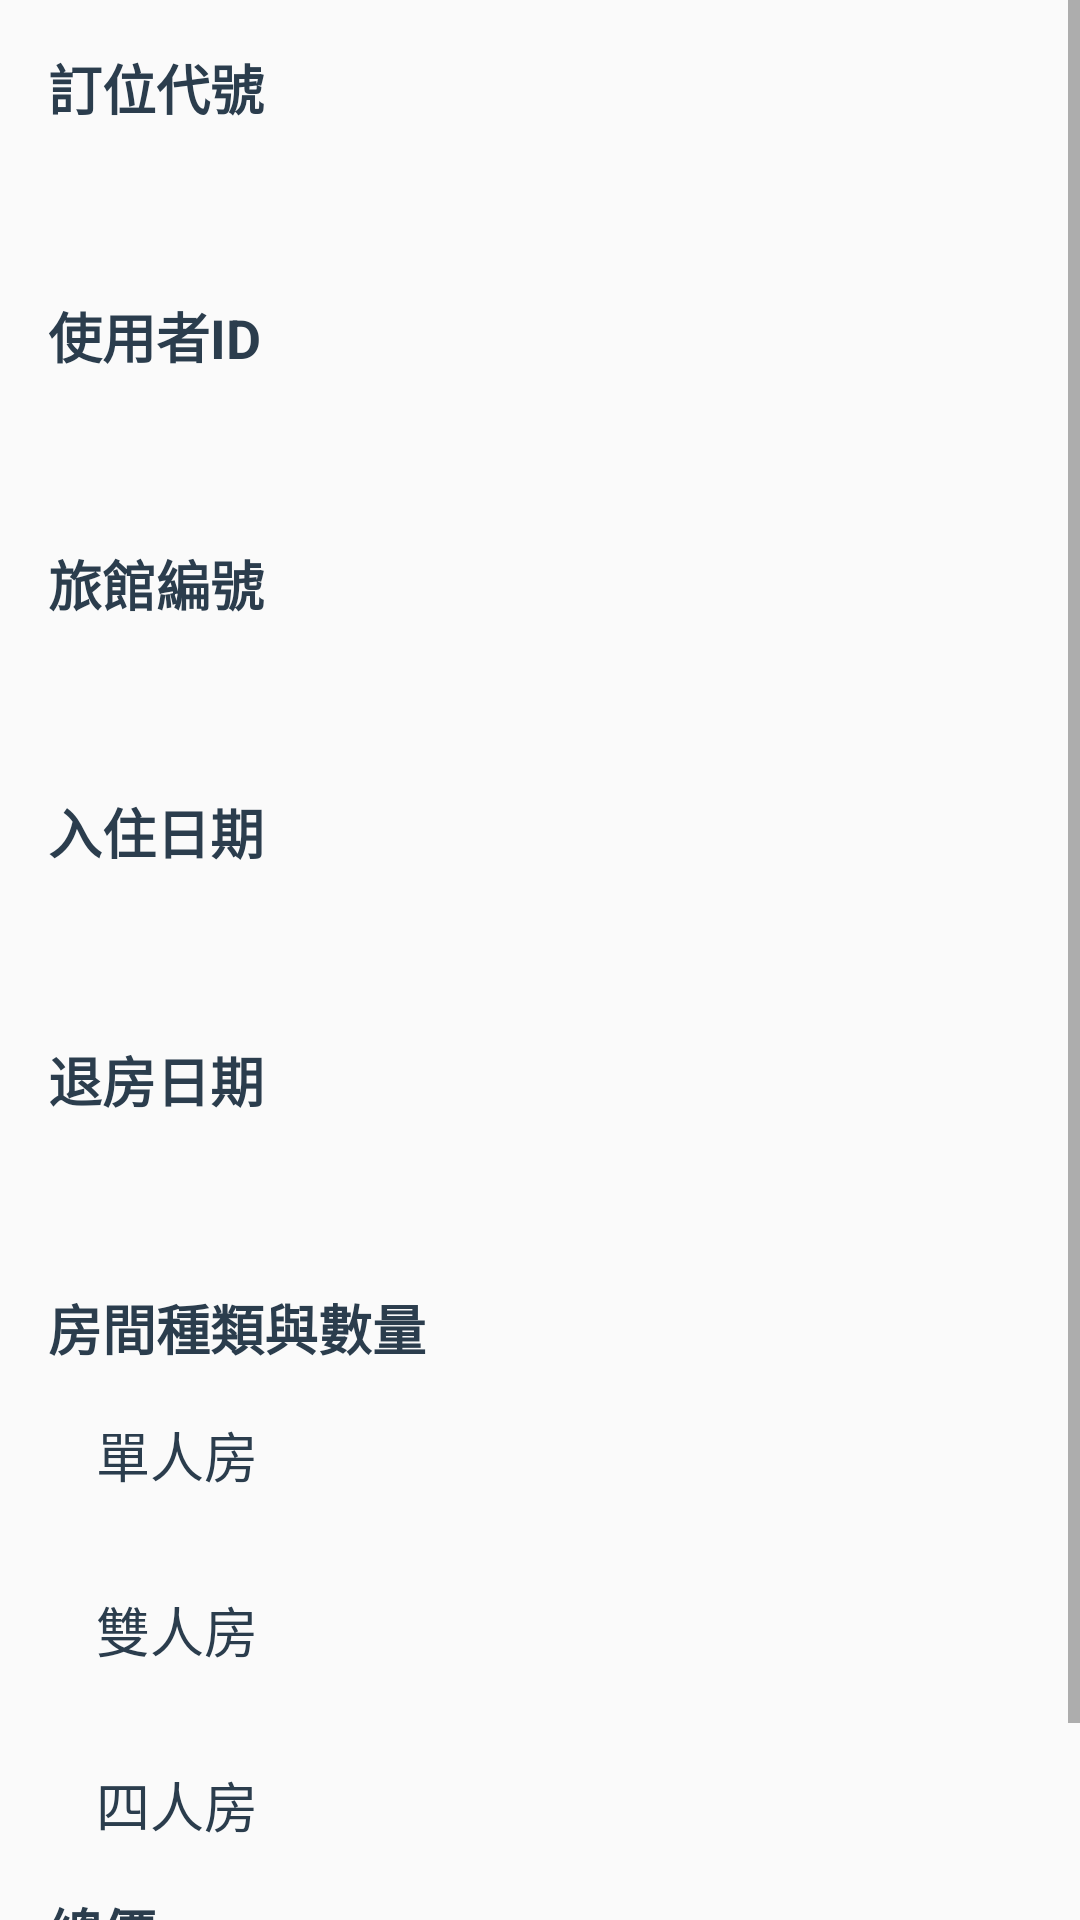

Produce the Android XML layout that renders to this screen, including the resource entries it uses.
<!-- AndroidManifest.xml: application theme AppTheme -->
<!-- res/layout/activity_new_order_list.xml -->
<?xml version="1.0" encoding="utf-8"?>
<ScrollView
    xmlns:android="http://schemas.android.com/apk/res/android"
    android:layout_width="match_parent"
    android:layout_margin="16dp"
    android:layout_height="match_parent">

    <LinearLayout
        android:layout_width="match_parent"
        android:layout_height="wrap_content"
        android:layout_marginTop="16dp"
        android:orientation="vertical">
        <TextView
            style="@style/TextAboveInputField"
            android:text="@string/order_id"
            android:textAppearance="?android:textAppearanceMedium"
            android:textColor="#2B3D4D"/>
        <TextView
            android:layout_width="wrap_content"
            android:layout_height="wrap_content"
            android:layout_margin="16dp"
            android:id="@+id/new_order_list_order_id"
            android:textAppearance="?android:textAppearanceMedium"
            android:textColor="#2B3D4D"/>
        <TextView
            style="@style/TextAboveInputField"
            android:text="@string/user_id"
            android:textAppearance="?android:textAppearanceMedium"
            android:textColor="#2B3D4D"/>
        <TextView
            android:layout_width="wrap_content"
            android:layout_height="wrap_content"
            android:layout_margin="16dp"
            android:id="@+id/new_order_list_user_id"
            android:textAppearance="?android:textAppearanceMedium"
            android:textColor="#2B3D4D"/>

        <TextView
            style="@style/TextAboveInputField"
            android:text="@string/hotel_id"
            android:textAppearance="?android:textAppearanceMedium"
            android:textColor="#2B3D4D"/>
        <TextView
            android:layout_width="wrap_content"
            android:layout_height="wrap_content"
            android:layout_margin="16dp"
            android:id="@+id/new_order_list_hotel_id"
            android:textAppearance="?android:textAppearanceMedium"
            android:textColor="#2B3D4D"/>

        <TextView
            style="@style/TextAboveInputField"
            android:text="@string/check_in_date"
            android:textAppearance="?android:textAppearanceMedium"
            android:textColor="#2B3D4D"/>
        <TextView
            android:layout_width="wrap_content"
            android:layout_height="wrap_content"
            android:layout_margin="16dp"
            android:id="@+id/new_order_list_check_in_date"
            android:textAppearance="?android:textAppearanceMedium"
            android:textColor="#2B3D4D"/>

        <TextView
            style="@style/TextAboveInputField"
            android:text="@string/check_out_date"
            android:textAppearance="?android:textAppearanceMedium"
            android:textColor="#2B3D4D"/>
        <TextView
            android:layout_width="wrap_content"
            android:layout_height="wrap_content"
            android:layout_margin="16dp"
            android:id="@+id/new_order_list_check_out_date"
            android:textAppearance="?android:textAppearanceMedium"
            android:textColor="#2B3D4D"/>
        <TextView
            style="@style/TextAboveInputField"
            android:text="@string/room_type"
            android:textAppearance="?android:textAppearanceMedium"
            android:textColor="#2B3D4D"/>
        <LinearLayout
            android:layout_width="match_parent"
            android:layout_height="wrap_content"
            android:layout_marginLeft="16dp"
            android:orientation="horizontal">

            <TextView
                android:layout_width="wrap_content"
                android:layout_height="wrap_content"
                android:padding="16dp"
                android:text="@string/single"
                android:textAppearance="?android:textAppearanceMedium"
                android:textColor="#2B3D4D"/>
            <TextView
                android:layout_width="wrap_content"
                android:layout_height="wrap_content"
                android:padding="16dp"
                android:id="@+id/new_order_list_number_of_single"
                android:textAppearance="?android:textAppearanceMedium"
                android:textColor="#2B3D4D"/>
        </LinearLayout>
        <LinearLayout
            android:layout_width="match_parent"
            android:layout_height="wrap_content"
            android:layout_marginLeft="16dp"
            android:orientation="horizontal">

            <TextView
                android:layout_width="wrap_content"
                android:layout_height="wrap_content"
                android:padding="16dp"
                android:text="@string/dual"
                android:textAppearance="?android:textAppearanceMedium"
                android:textColor="#2B3D4D"/>
            <TextView
                android:layout_width="wrap_content"
                android:layout_height="wrap_content"
                android:padding="16dp"
                android:id="@+id/new_order_list_number_of_dual"
                android:textAppearance="?android:textAppearanceMedium"
                android:textColor="#2B3D4D"/>
        </LinearLayout>
        <LinearLayout
            android:layout_width="match_parent"
            android:layout_height="wrap_content"
            android:layout_marginLeft="16dp"
            android:orientation="horizontal">

            <TextView
                android:layout_width="wrap_content"
                android:layout_height="wrap_content"
                android:padding="16dp"
                android:text="@string/quad"
                android:textAppearance="?android:textAppearanceMedium"
                android:textColor="#2B3D4D"/>
            <TextView
                android:layout_width="wrap_content"
                android:layout_height="wrap_content"
                android:padding="16dp"
                android:id="@+id/new_order_list_number_of_quad"
                android:textAppearance="?android:textAppearanceMedium"
                android:textColor="#2B3D4D"/>
        </LinearLayout>
        <TextView
            style="@style/TextAboveInputField"
            android:text="@string/total_price"
            android:textAppearance="?android:textAppearanceMedium"
            android:textColor="#2B3D4D"/>
        <TextView
            android:layout_width="wrap_content"
            android:layout_height="wrap_content"
            android:layout_margin="16dp"
            android:id="@+id/new_order_list_total_price"
            android:textAppearance="?android:textAppearanceMedium"
            android:textColor="#2B3D4D"/>
    </LinearLayout>

</ScrollView>
<!-- resources referenced by this layout -->
<resources>
  <string name="check_in_date">入住日期</string>
  <string name="check_out_date">退房日期</string>
  <string name="dual">雙人房</string>
  <string name="hotel_id">旅館編號</string>
  <string name="order_id">訂位代號</string>
  <string name="quad">四人房</string>
  <string name="room_type">房間種類與數量</string>
  <string name="single">單人房</string>
  <string name="total_price">總價</string>
  <string name="user_id">使用者ID</string>
  <style name="TextAboveInputField">
          <item name="android:layout_width">match_parent</item>
          <item name="android:layout_height">wrap_content</item>
          <item name="android:gravity">center_vertical</item>
          <item name="android:paddingLeft">16dp</item>
          <item name="android:textColor">@android:color/black</item>
          <item name="android:textStyle">bold</item>
          <item name="android:textAppearance">?android:textAppearanceMedium</item>
      </style>
  <style name="AppTheme" parent="Theme.AppCompat.Light">
          
          <item name="colorPrimary">#FF9800</item>
          
          <item name="colorButtonNormal">#FF9800</item>
      </style>
</resources>
